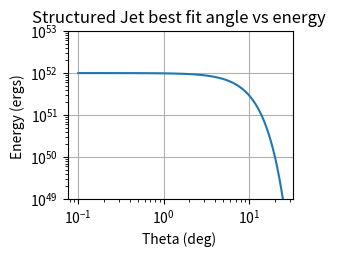

Recreate this plot in Python.
'''------IMPORTS-------'''
import numpy as np
import math
import matplotlib.pyplot as plt
from mpl_toolkits.mplot3d import Axes3D
from matplotlib.collections import LineCollection
from fractions import Fraction
    
def angletoenergy(theta, energyorig, thetac, alpha):
    ret =   energyorig * math.e ** (-1 * ((theta/thetac) ** 1.9))
    return ret
energy,tp = [], []
energyorig = 10e51

trials = 100
alpha = 1.9
thetac = 9
thetaj = 10
theta = np.logspace(-1, 1.4, trials)
theta = theta.tolist()

for a in range(0,trials):
    energy.append(angletoenergy(theta[a], energyorig, thetac, alpha))
    tp.append(2.1 * (energy[a] ** Fraction('1/3')) * ((10e-5) ** Fraction(-1,3)) * ((math.fabs(theta[a] - thetaj)/10) ** Fraction('8/3')))

plt.subplot(223)
plt.ylim(10e48, 10e52)
plt.ylabel('Energy (ergs) ')
plt.xlabel('Theta (deg) ')
plt.title('Structured Jet best fit angle vs energy ')
plt.loglog(theta, energy)
plt.grid(True)

